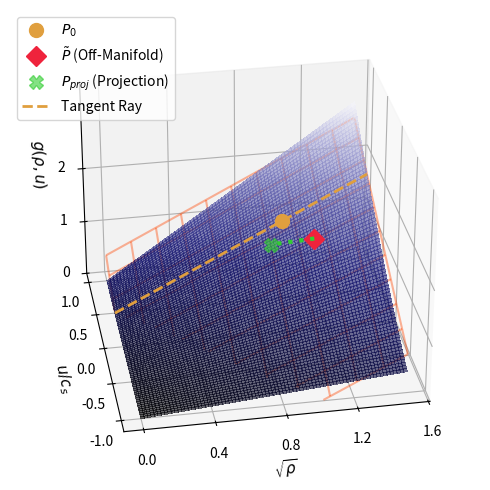

The script that saved this image:
import numpy as np
import matplotlib.pyplot as plt
from matplotlib.widgets import Slider
from mpl_toolkits.mplot3d import Axes3D
from matplotlib.colors import LightSource, to_rgb

# --- 1. Mathematical Definitions ---
c_s = 1.0 / np.sqrt(3)

def h_u(u_phys):
    return 1 + 1.5 * u_phys + 0.375 * u_phys**2

def h_prime_u(u_phys):
    return 1.5 + 0.75 * u_phys

# --- 2. Domain (High Res for smooth lighting) ---
# Lighting calculations look better with slightly higher resolution
xi = np.linspace(0, 1.5, 80)
u_norm = np.linspace(-1, 1, 80)
Xi, U_norm = np.meshgrid(xi, u_norm)
U_phys = U_norm * c_s

# Manifold Equation
G_surface = Xi * h_u(U_phys)
z_max = np.max(G_surface)
z_max = np.max(G_surface) * 1.2 ## Increase z limit slightly for P_tilde

# --- 3. Tangent Plane Derivation ---
xi_0 = 1.0
u_norm_0 = 0.5
u_phys_0 = u_norm_0 * c_s
g_0 = xi_0 * h_u(u_phys_0)

dG_dxi_0 = h_u(u_phys_0)
dG_du_norm_0 = (xi_0 * h_prime_u(u_phys_0)) * c_s

G_plane = dG_dxi_0 * Xi + dG_du_norm_0 * (U_norm - u_norm_0)

# --- 4. New Points Calculation ---
# Define P_tilde directly above P0
delta_xi = 0.
delta_u_norm = 0.05
delta_g = -0.8  # How far above the manifold

tilde_xi = 1.2 #xi_0 + delta_xi
tilde_u_norm = u_norm_0 + delta_u_norm
tilde_u_phys = tilde_u_norm * c_s
P_tilde = np.array([tilde_xi, tilde_u_norm, tilde_xi * h_u(tilde_u_phys) + delta_g])

# Calculate Projection P_proj onto the tangent plane
# The line is P(t) = P_tilde + t * n
# t = - (n . (P_tilde - P0)) / |n|^2. Since P_tilde lies vertically above P0:
# P_tilde - P0 = (0, 0, delta_g).
# n . (0, 0, delta_g) = nz * delta_g = -delta_g
nx = h_u(u_phys_0)                 # dG/dxi
ny = (xi_0 * h_prime_u(u_phys_0)) * c_s # dG/du_norm
nz = -1.0
norm_sq = nx**2 + ny**2 + nz**2
t_proj = delta_g / norm_sq

P_proj = P_tilde + t_proj * np.array([nx, ny, nz])

# --- 4. Manual Clipping ---
G_plane_clipped = G_plane.copy()
G_plane_clipped[G_plane_clipped < 0] = np.nan
G_plane_clipped[G_plane_clipped > z_max] = np.nan

# --- 5. Lighting Calculation ---
# Create a LightSource coming from the "North West" (azimuth 315)
# altdeg=45 gives a standard studio lighting look
#ls = LightSource(azdeg=315, altdeg=45)
ls = LightSource(azdeg=315, altdeg=45)

# Create a solid RGB color array for the surface (Midnight Blue)
base_color = np.array(to_rgb('#191970'))
rgb_array = np.tile(base_color, (Xi.shape[0], Xi.shape[1], 1))

# Apply shading: simulates light hitting the geometry of G_surface
# vert_exag accentuates the peaks/valleys for the shadow calculation
illuminated_surface = ls.shade_rgb(rgb_array, elevation=G_surface, vert_exag=0.5)

# --- 6. Visualization Setup ---
fig = plt.figure(figsize=(6, 5))
plt.subplots_adjust(bottom=0.25)

ax = fig.add_subplot(111, projection='3d')

# --- PLOTTING ---

# A. Manifold Surface (Lit)
# We use 'facecolors' to apply our custom lighting.
# We remove 'color' and 'shade' arguments as we are handling them manually.
surf = ax.plot_surface(Xi, U_norm, G_surface, facecolors=illuminated_surface,
                       rstride=1, cstride=1, linewidth=0, antialiased=False,
                       alpha=0.6, shade=False)

# B. Tangent Plane
plane = ax.plot_wireframe(Xi, U_norm, G_plane_clipped, color='orangered',
                          rstride=8, cstride=8, linewidth=1.5, alpha=0.4)

# ----------------

# Visual Elements
#ax.scatter([0], [0], [0], color='#333333', s=100, linewidths=2, label='Origin', zorder=15, depthshade=False)
#ax.scatter([xi_0], [u_norm_0], [g_0], color='#E67E22', s=100, linewidths=2, label='$P_0$', zorder=100, depthshade=False)
#ax.plot([0], [0], [0], marker='o', markersize=10, color='#333333', linestyle='None', zorder=100, label='Origin')
ax.plot([xi_0], [u_norm_0], [g_0], marker='o', markersize=10, color='#e09f3e', linestyle='None', zorder=100, label='$P_0$')

# NEW: P_tilde (Off-manifold point) - Magenta
# ax.scatter([P_tilde[0]], [P_tilde[1]], [P_tilde[2]],
#            color='#ef233c', edgecolor='white', s=150, marker='D',
#            label=r'$\tilde{P}$ (Off-Manifold)', zorder=150, depthshade=False)

ax.plot([P_tilde[0]], [P_tilde[1]], [P_tilde[2]], marker='D', markersize=10, color='#ef233c', linestyle='None', zorder=100, label=r'$\tilde{P}$ (Off-Manifold)')



# NEW: P_proj (Projection) - Lime Green
# ax.scatter([P_proj[0]], [P_proj[1]], [P_proj[2]],
#            color='#32CD32', edgecolor='white', s=150, marker='X', linewidth=2,
#            label=r'$P_{proj}$ (Projection)', zorder=200, depthshade=False)
ax.plot([P_proj[0]],
        [P_proj[1]],
        [P_proj[2]],
        color='#32CD32', linestyle='None', markersize=10, marker='X', alpha=0.6, zorder=105, label=r'$P_{proj}$ (Projection)')

# NEW: Projection Line connecting P_tilde and P_proj
ax.plot([P_tilde[0], P_proj[0]],
        [P_tilde[1], P_proj[1]],
        [P_tilde[2], P_proj[2]],
        color='#32CD32', linestyle=':', linewidth=3, zorder=105)

# Ray
xi_line = np.linspace(0, 1.5, 20)
u_line_norm = np.full_like(xi_line, u_norm_0)
g_line = xi_line * h_u(u_phys_0)
ax.plot(xi_line, u_line_norm, g_line, color='#e09f3e', linestyle='--', linewidth=2, label=r'Tangent Ray', zorder=15)



# Ticks
ax.set_xticks([0.0, 0.4, 0.8, 1.2, 1.6])
ax.set_yticks([-1.0, -0.5, 0.0, 0.5, 1.0])
ax.set_zticks([0, 1.0, 2.0])

# Labels
ax.set_xlabel(r'$\sqrt{\rho}$', fontsize=11)
ax.set_ylabel(r'$u / c_s$', fontsize=11)
ax.set_zlabel(r'$g(\rho, u)$', fontsize=11)
#ax.set_title(r'Illuminated Manifold: Tangent Space Geometry', fontsize=14)

# Axis Limits
ax.set_zlim(0., z_max)

# Legend
ax.legend()

# Initial View
initial_elev = 30
initial_azim = -100 # -100/-150
ax.view_init(elev=initial_elev, azim=initial_azim)

# # --- 7. Interactive Sliders ---
# ax_elev = plt.axes([0.2, 0.1, 0.65, 0.03], facecolor='lightgray')
# ax_azim = plt.axes([0.2, 0.05, 0.65, 0.03], facecolor='lightgray')
#
# s_elev = Slider(ax_elev, 'Elevation', 0, 90, valinit=initial_elev)
# s_azim = Slider(ax_azim, 'Azimuth', -180, 180, valinit=initial_azim)
#
# def update(val):
#     ax.view_init(elev=s_elev.val, azim=s_azim.val)
#     fig.canvas.draw_idle()
#
# s_elev.on_changed(update)
# s_azim.on_changed(update)

plt.tight_layout()
plt.savefig("manifold_proj.pdf", format="pdf", bbox_inches="tight")
plt.show()
